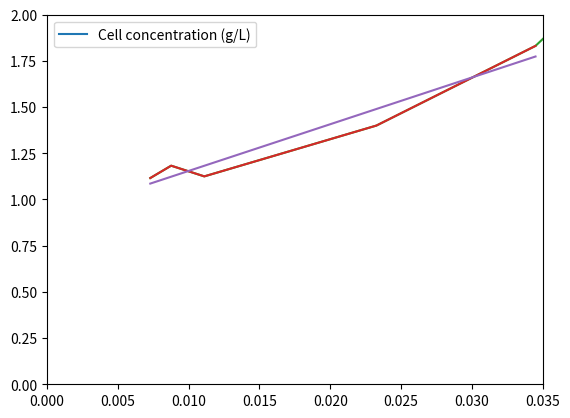

Here is the Python script that generated this plot:
import numpy as np
import matplotlib.pyplot as plt
from numpy.polynomial import Polynomial

time_cell = np.array([0.0, 0.54, 0.9, 1.23, 1.58, 1.95, 2.33, 2.7])
cell_concentration = np.array([15.5, 23.0, 30.0, 38.8, 48.5, 58.3, 61.3, 62.5])
time_lactose = np.array([0.0, 0.54, 0.54, 0.9, 0.9, 1.23, 1.23, 1.58, 1.58, 1.95, 1.95, 2.33, 2.33, 2.7])
lactose_concentration = np.array([137.0, 137.0, 114.0, 114.0, 90.0, 90.0, 43.0, 43.0, 29.0, 29.0, 9.0, 9.0, 2.0, 2.0])

plt.plot(time_cell, cell_concentration, label = 'Cell concentration (g/L)')
#plt.plot(time_lactose, lactose_concentration, label = 'Lactose concentration (g/L)')
plt.legend()
plt.show()

plt.plot(time_cell, np.log(cell_concentration))
plt.show()

mu = np.zeros(7)
for x in range(len(mu)):
    mu[x] = 1/cell_concentration[x]*(cell_concentration[x + 1] - cell_concentration[x])/(time_cell[x + 1] - time_cell[x])


lactose_plot = np.array([137, 114, 90, 43, 29, 9, 2])
plt.plot(1/lactose_plot, 1/mu)
plt.show()

mu_exp = mu[0:5]
lactose_plot = np.array([137, 114, 90, 43, 29])

slope = Polynomial.fit(1/lactose_plot, 1/mu_exp, 1).convert().coef
print(slope)

y = 1/lactose_plot*slope[1] + slope[0]

#Faire pente jusqua abscisse

plt.plot(1/lactose_plot, 1/mu_exp, 1/lactose_plot, y)
plt.ylim([0, 2])
plt.xlim([0, 0.035])
plt.show()

mu_max = 1/slope[0]
Ks = slope[1]*mu_max

print(mu_max, Ks)

dt = np.log(2)/mu